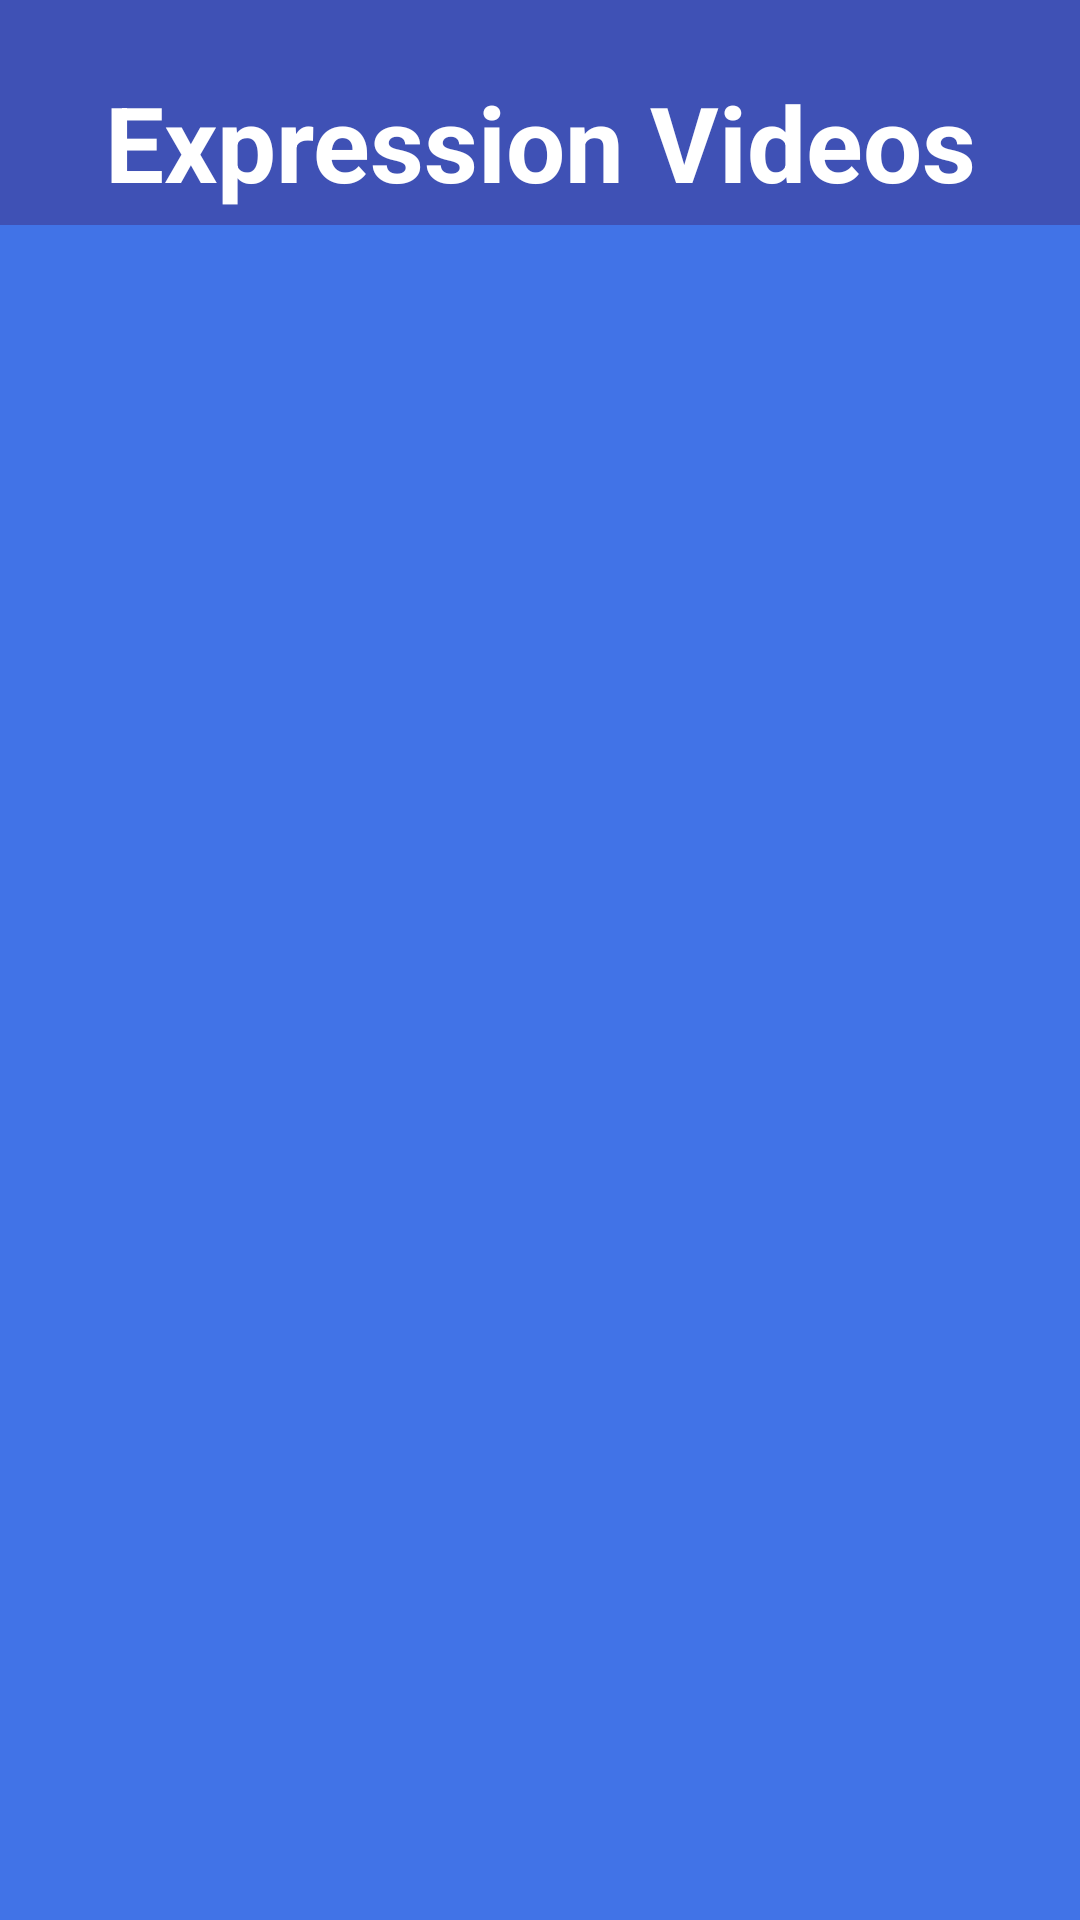

Here is an Android app screen rendered from its layout file. Give the layout XML and the strings, colors and styles it references.
<!-- AndroidManifest.xml: application theme MyAppTheme -->
<!-- res/layout/expression_videos.xml -->
<?xml version="1.0" encoding="utf-8"?>
<android.support.design.widget.CoordinatorLayout
    xmlns:android="http://schemas.android.com/apk/res/android"
    android:layout_width="match_parent"
    android:layout_height="match_parent"
    xmlns:app="http://schemas.android.com/apk/res-auto"
    xmlns:tools="http://schemas.android.com/tools"
    android:fitsSystemWindows="true"
    tools:context="org.amarpushp.android.client.expression.Expression_Creative_Member_MainActvity"
    android:background="@color/amarpushpapp">


    <android.support.design.widget.AppBarLayout
        android:layout_width="match_parent"
        android:layout_height="wrap_content"
        android:fitsSystemWindows="true"
        android:theme="@style/AppTheme">

        <android.support.design.widget.CollapsingToolbarLayout
            android:layout_width="match_parent"
            android:layout_height="75dp"
            android:fitsSystemWindows="true"
            app:contentScrim="@color/amarpushpapp"
            app:expandedTitleTextAppearance="@android:color/transparent"
            app:layout_scrollFlags="scroll|exitUntilCollapsed">


            <TextView
                android:layout_width="match_parent"
                android:layout_height="wrap_content"
                android:layout_marginTop="10dp"
                android:text="Expression Videos"
                android:layout_gravity="center"
                android:gravity="center"
                android:layout_centerHorizontal="true"
                android:textSize="35sp"
                android:textStyle="bold"
                android:textColor="#ffffff"
                android:fitsSystemWindows="true"
                app:layout_collapseMode="parallax" />

        </android.support.design.widget.CollapsingToolbarLayout>
    </android.support.design.widget.AppBarLayout>


    <android.support.v4.widget.NestedScrollView
        android:layout_width="match_parent"
        android:layout_height="match_parent"
        android:clipToPadding="true"
        app:layout_behavior="@string/appbar_scrolling_view_behavior"
        android:layout_marginTop="40dp">

        <android.support.v7.widget.RecyclerView
            android:id="@+id/expression_videos_recycler_view"
            android:layout_width="match_parent"
            android:layout_height="match_parent">
        </android.support.v7.widget.RecyclerView>

    </android.support.v4.widget.NestedScrollView>





</android.support.design.widget.CoordinatorLayout>
<!-- resources referenced by this layout -->
<resources>
  <color name="amarpushpapp">#4173e7</color>
  <style name="AppTheme" parent="Theme.AppCompat.Light.NoActionBar">
          
          <item name="colorPrimary">@color/colorPrimary</item>
          <item name="colorPrimaryDark">@color/colorPrimaryDark</item>
          <item name="colorAccent">@color/colorAccent</item>
      </style>
  <style name="MyAppTheme" parent="Theme.AppCompat.Light.NoActionBar">
          
          <item name="colorPrimary">#ffffff</item>
          <item name="colorPrimaryDark">#4173e7</item>
          <item name="colorAccent">@color/colorAccent</item>
      </style>
  <color name="colorPrimary">#3F51B5</color>
  <color name="colorPrimaryDark">#303F9F</color>
  <color name="colorAccent">#ff4081</color>
</resources>
